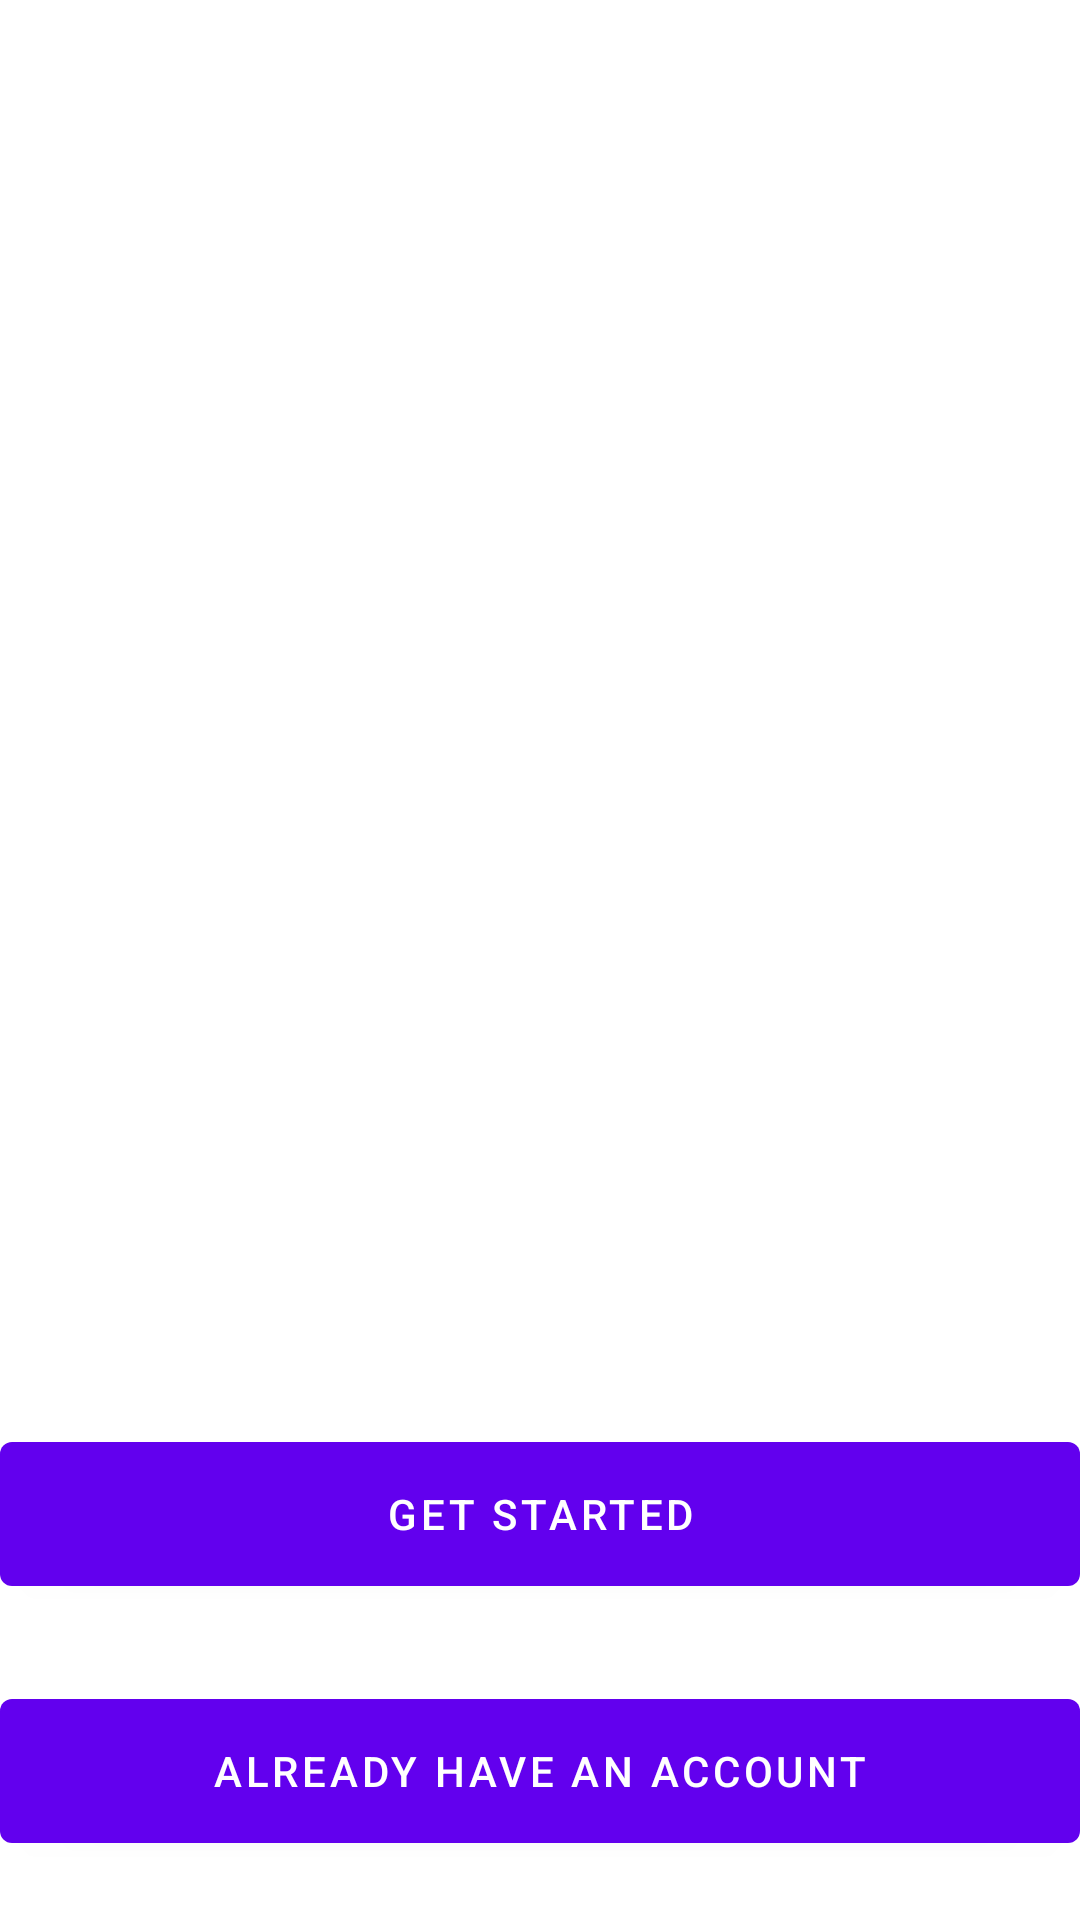

Android layout source for this screen:
<!-- AndroidManifest.xml: activity theme Theme.MyApplication.NoActionBar -->
<!-- res/layout/activity_welcome.xml -->
<?xml version="1.0" encoding="utf-8"?>
<RelativeLayout xmlns:android="http://schemas.android.com/apk/res/android"
    xmlns:app="http://schemas.android.com/apk/res-auto"
    xmlns:tools="http://schemas.android.com/tools"
    android:layout_width="match_parent"
    android:layout_height="match_parent"
    android:layout_centerHorizontal="true"
    tools:context=".WelcomeActivity">

    <Button
        android:id="@+id/already_have_account_button"
        android:layout_width="@dimen/element_width"
        android:layout_height="60dp"
        android:layout_alignBottom="@id/get_started_button"
        android:layout_centerHorizontal="true"
        android:layout_marginBottom="-86dp"
        android:text="@string/already_have_an_account" />

    <Button
        android:id="@+id/get_started_button"
        android:layout_width="@dimen/element_width"
        android:layout_height="60dp"
        android:layout_alignBottom="@id/imageView2"
        android:layout_centerHorizontal="true"
        android:layout_marginBottom="-215dp"
        android:text="@string/get_started" />

    <ImageView
        android:id="@+id/imageView2"
        android:layout_width="wrap_content"
        android:layout_height="wrap_content"
        android:layout_centerHorizontal="true"
        android:layout_centerVertical="true"
        app:srcCompat="@drawable/ic_launcher_background" />

    <ImageView
        android:id="@+id/imageView3"
        android:layout_width="wrap_content"
        android:layout_height="wrap_content"
        android:layout_centerHorizontal="true"
        android:layout_centerVertical="true"
        app:srcCompat="@drawable/ic_launcher_foreground" />

</RelativeLayout>
<!-- resources referenced by this layout -->
<resources>
  <dimen name="element_width">386dp</dimen>
  <string name="already_have_an_account">Already have an account</string>
  <string name="get_started">Get Started</string>
  <style name="Theme.MyApplication.NoActionBar">
          <item name="windowActionBar">false</item>
          <item name="windowNoTitle">true</item>
      </style>
</resources>
